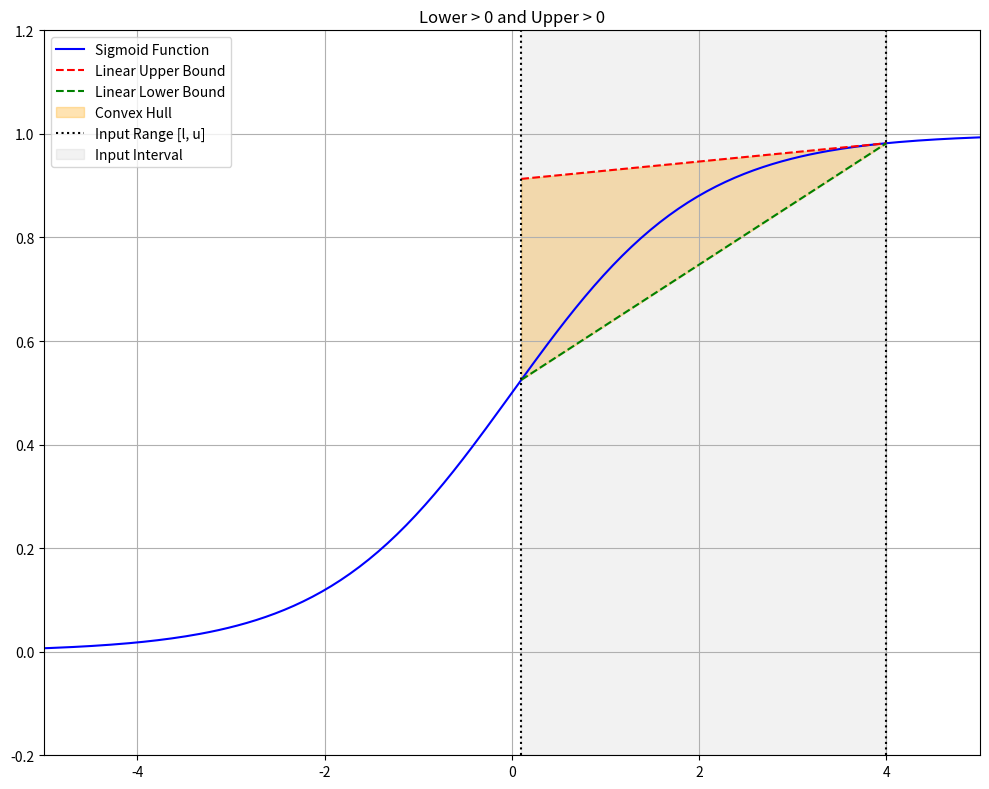

Write the Python code that produced this figure.
import numpy as np
import matplotlib.pyplot as plt
from matplotlib.widgets import Slider

# Define the sigmoid and tanh functions
def sigmoid(x):
    return 1 / (1 + np.exp(-x))

def tanh(x):
    return np.tanh(x)

# Define the derivatives
def sigmoid_prime(x):
    return sigmoid(x) * (1 - sigmoid(x))

def tanh_prime(x):
    return 1 - np.tanh(x)**2

def get_paper_params(l, u, activation_function):
    g = activation_function
    if g == sigmoid:
        g_prime = sigmoid_prime
    elif g == tanh:
        g_prime = tanh_prime
    else:
        raise ValueError("Unsupported activation function")

    g_l = g(l)
    g_u = g(u)
    
    # Paper's definitions for lambda and lambda'
    lambda_conn = (g_u - g_l) / (u - l) if (u - l) != 0 else 0
    lambda_prime = min(g_prime(l), g_prime(u))
    
    # Conditional rules for the lower bound a_i'<= (x)
    if l >= 0:
        lambda_lower = lambda_conn
    else:
        lambda_lower = lambda_prime
    
    mu_lower = g_l - lambda_lower * l
        
    # Conditional rules for the upper bound a_i'>= (x)
    if u <= 0:
        lambda_upper = lambda_conn
    else:
        lambda_upper = lambda_prime
    
    mu_upper = g_u - lambda_upper * u
    
    x_approx = np.linspace(l, u, 100)
    lower_bound_y_values = lambda_lower * x_approx + mu_lower
    upper_bound_y_values = lambda_upper * x_approx + mu_upper
    
    return lower_bound_y_values, upper_bound_y_values
    
# Create the plot
fig, ax = plt.subplots(figsize=(10, 8))
plt.subplots_adjust(left=0.1, bottom=0.25)
ax.set_title('Lower > 0 and Upper > 0')
ax.grid(True)

ax.set_ylim([-0.2, 1.2])
ax.set_xlim([-5, 5])


# Choose activation function to plot
activation_func = sigmoid

# Initial values for the input range
l_init = +0.1
u_init = 4
l = l_init
u = u_init

# Generate x-axis data for the activation function
x = np.linspace(-10, 10, 400)
y = activation_func(x)

# Plot the activation function curve
ax.plot(x, y, 'b-', label='Sigmoid Function')

# Get initial approximation parameters
lower_y, upper_y = get_paper_params(l_init, u_init, activation_func)

# Plot the linear bounds
x_approx = np.linspace(l_init, u_init, 100)
ax.plot(x_approx, upper_y, 'r--', label='Linear Upper Bound')
ax.plot(x_approx, lower_y, 'g--', label='Linear Lower Bound')

# Plot the convex hull by filling the area between the lines
ax.fill_between(x_approx, lower_y, upper_y, color='orange', alpha=0.3, label='Convex Hull')

# Plot the input interval on the x-axis
ax.axvline(l_init, color='k', linestyle=':', label='Input Range [l, u]')
ax.axvline(u_init, color='k', linestyle=':')
ax.fill_between(x_approx, -0.2, 1.2, color='gray', alpha=0.1, label='Input Interval')
ax.legend(loc="upper left")

# Create sliders for l and u
# ax_l = plt.axes([0.1, 0.1, 0.8, 0.03], facecolor='lightgoldenrodyellow')
# ax_u = plt.axes([0.1, 0.05, 0.8, 0.03], facecolor='lightgoldenrodyellow')
# s_l = Slider(ax_l, 'Lower Bound (l)', -10, 10, valinit=l_init)
# s_u = Slider(ax_u, 'Upper Bound (u)', -10, 10, valinit=u_init)



def update(val):
    # l = s_l.val
    # u = s_u.val
    
    # if u <= l:
    #     s_u.set_val(l + 0.1)
    #     u = s_u.val
    
    ax.clear()
    ax.set_title('Sigmoid Function with Two Linear Bounds (Conditional Logic)')
    ax.grid(True)
    ax.set_ylim([-0.2, 1.2])
    
    ax.plot(x, y, 'b-', label='Sigmoid Function')

    lower_y_val, upper_y_val = get_paper_params(l, u, activation_func)
    
    x_approx = np.linspace(l, u, 100)
    ax.plot(x_approx, upper_y_val, 'r--', label='Linear Upper Bound')
    ax.plot(x_approx, lower_y_val, 'g--', label='Linear Lower Bound')
    
    ax.fill_between(x_approx, lower_y_val, upper_y_val, color='orange', alpha=0.3, label='Convex Hull')
    
    ax.axvline(l, color='k', linestyle=':')
    ax.axvline(u, color='k', linestyle=':')
    
    for artist in ax.collections:
        if artist.get_label() == 'Input Interval':
            artist.remove()

    ax.fill_between(x_approx, -0.2, 1.2, color='gray', alpha=0.1, label='Input Interval')
    ax.legend()
    fig.canvas.draw_idle()
    
# s_l.on_changed(update)
# s_u.on_changed(update)

plt.tight_layout()

plt.show()